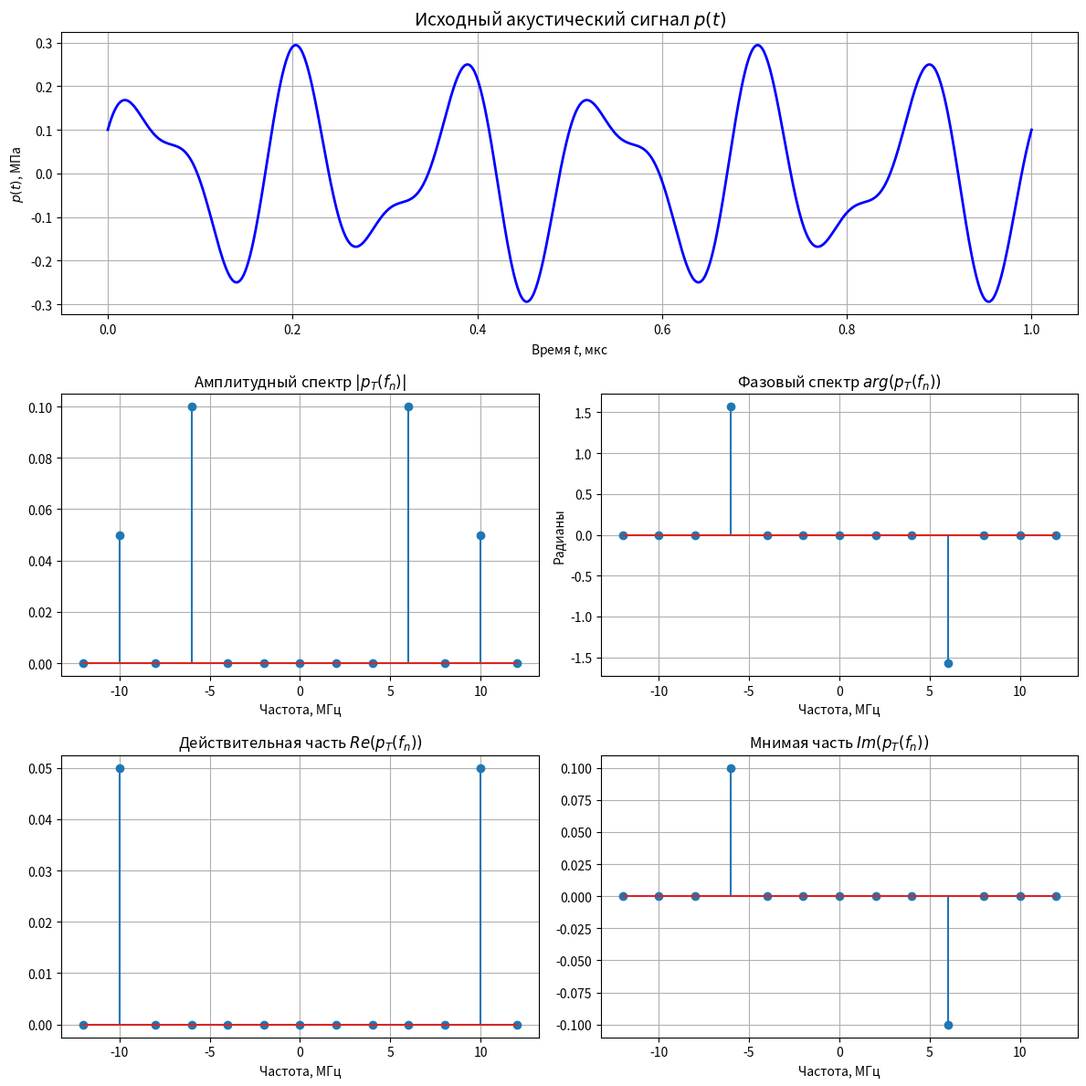

The script that saved this image:
import numpy as np
import matplotlib.pyplot as plt

a0 = 0.1 # MPa
f0 = 2.0 # MHz
w0 = 2 * np.pi * f0
T = 1 / f0 # microseconds

t = np.linspace(0, 2*T, 1000)
p_t = 2 * a0 * np.sin(3 * w0 * t) + a0 * np.cos(5 * w0 * t)

freqs_f0_multipliers = np.arange(-6, 7) 
freqs = freqs_f0_multipliers * f0

coeffs = np.zeros(len(freqs), dtype=complex)

coeffs[freqs_f0_multipliers == 3] = -0.1j
coeffs[freqs_f0_multipliers == -3] = 0.1j
coeffs[freqs_f0_multipliers == 5] = 0.05
coeffs[freqs_f0_multipliers == -5] = 0.05

amplitude = np.abs(coeffs)
phase = np.angle(coeffs)
real_part = np.real(coeffs)
imag_part = np.imag(coeffs)

fig = plt.figure(figsize=(12, 12))

plt.subplot(3, 1, 1)
plt.plot(t, p_t, 'b-', linewidth=2)
plt.title('Исходный акустический сигнал $p(t)$', fontsize=14)
plt.xlabel('Время $t$, мкс')
plt.ylabel('$p(t)$, МПа')
plt.grid(True)


plt.subplot(3, 2, 3)
plt.stem(freqs, amplitude)
plt.title('Амплитудный спектр $|p_T(f_n)|$')
plt.xlabel('Частота, МГц')
plt.grid(True)

plt.subplot(3, 2, 4)
plt.stem(freqs, phase)
plt.title('Фазовый спектр $arg(p_T(f_n))$')
plt.xlabel('Частота, МГц')
plt.ylabel('Радианы')
plt.grid(True)

# Действительная и мнимая части
plt.subplot(3, 2, 5)
plt.stem(freqs, real_part)
plt.title('Действительная часть $Re(p_T(f_n))$')
plt.xlabel('Частота, МГц')
plt.grid(True)

plt.subplot(3, 2, 6)
plt.stem(freqs, imag_part)
plt.title('Мнимая часть $Im(p_T(f_n))$')
plt.xlabel('Частота, МГц')
plt.grid(True)

plt.tight_layout()
for i, ax in enumerate(fig.axes):
    bbox = ax.get_position()
    print(f"График {i+1}: [{bbox.x0:.4f}, {bbox.y0:.4f}, {bbox.width:.4f}, {bbox.height:.4f}]")
plt.savefig('fig_1.png', dpi=300)
